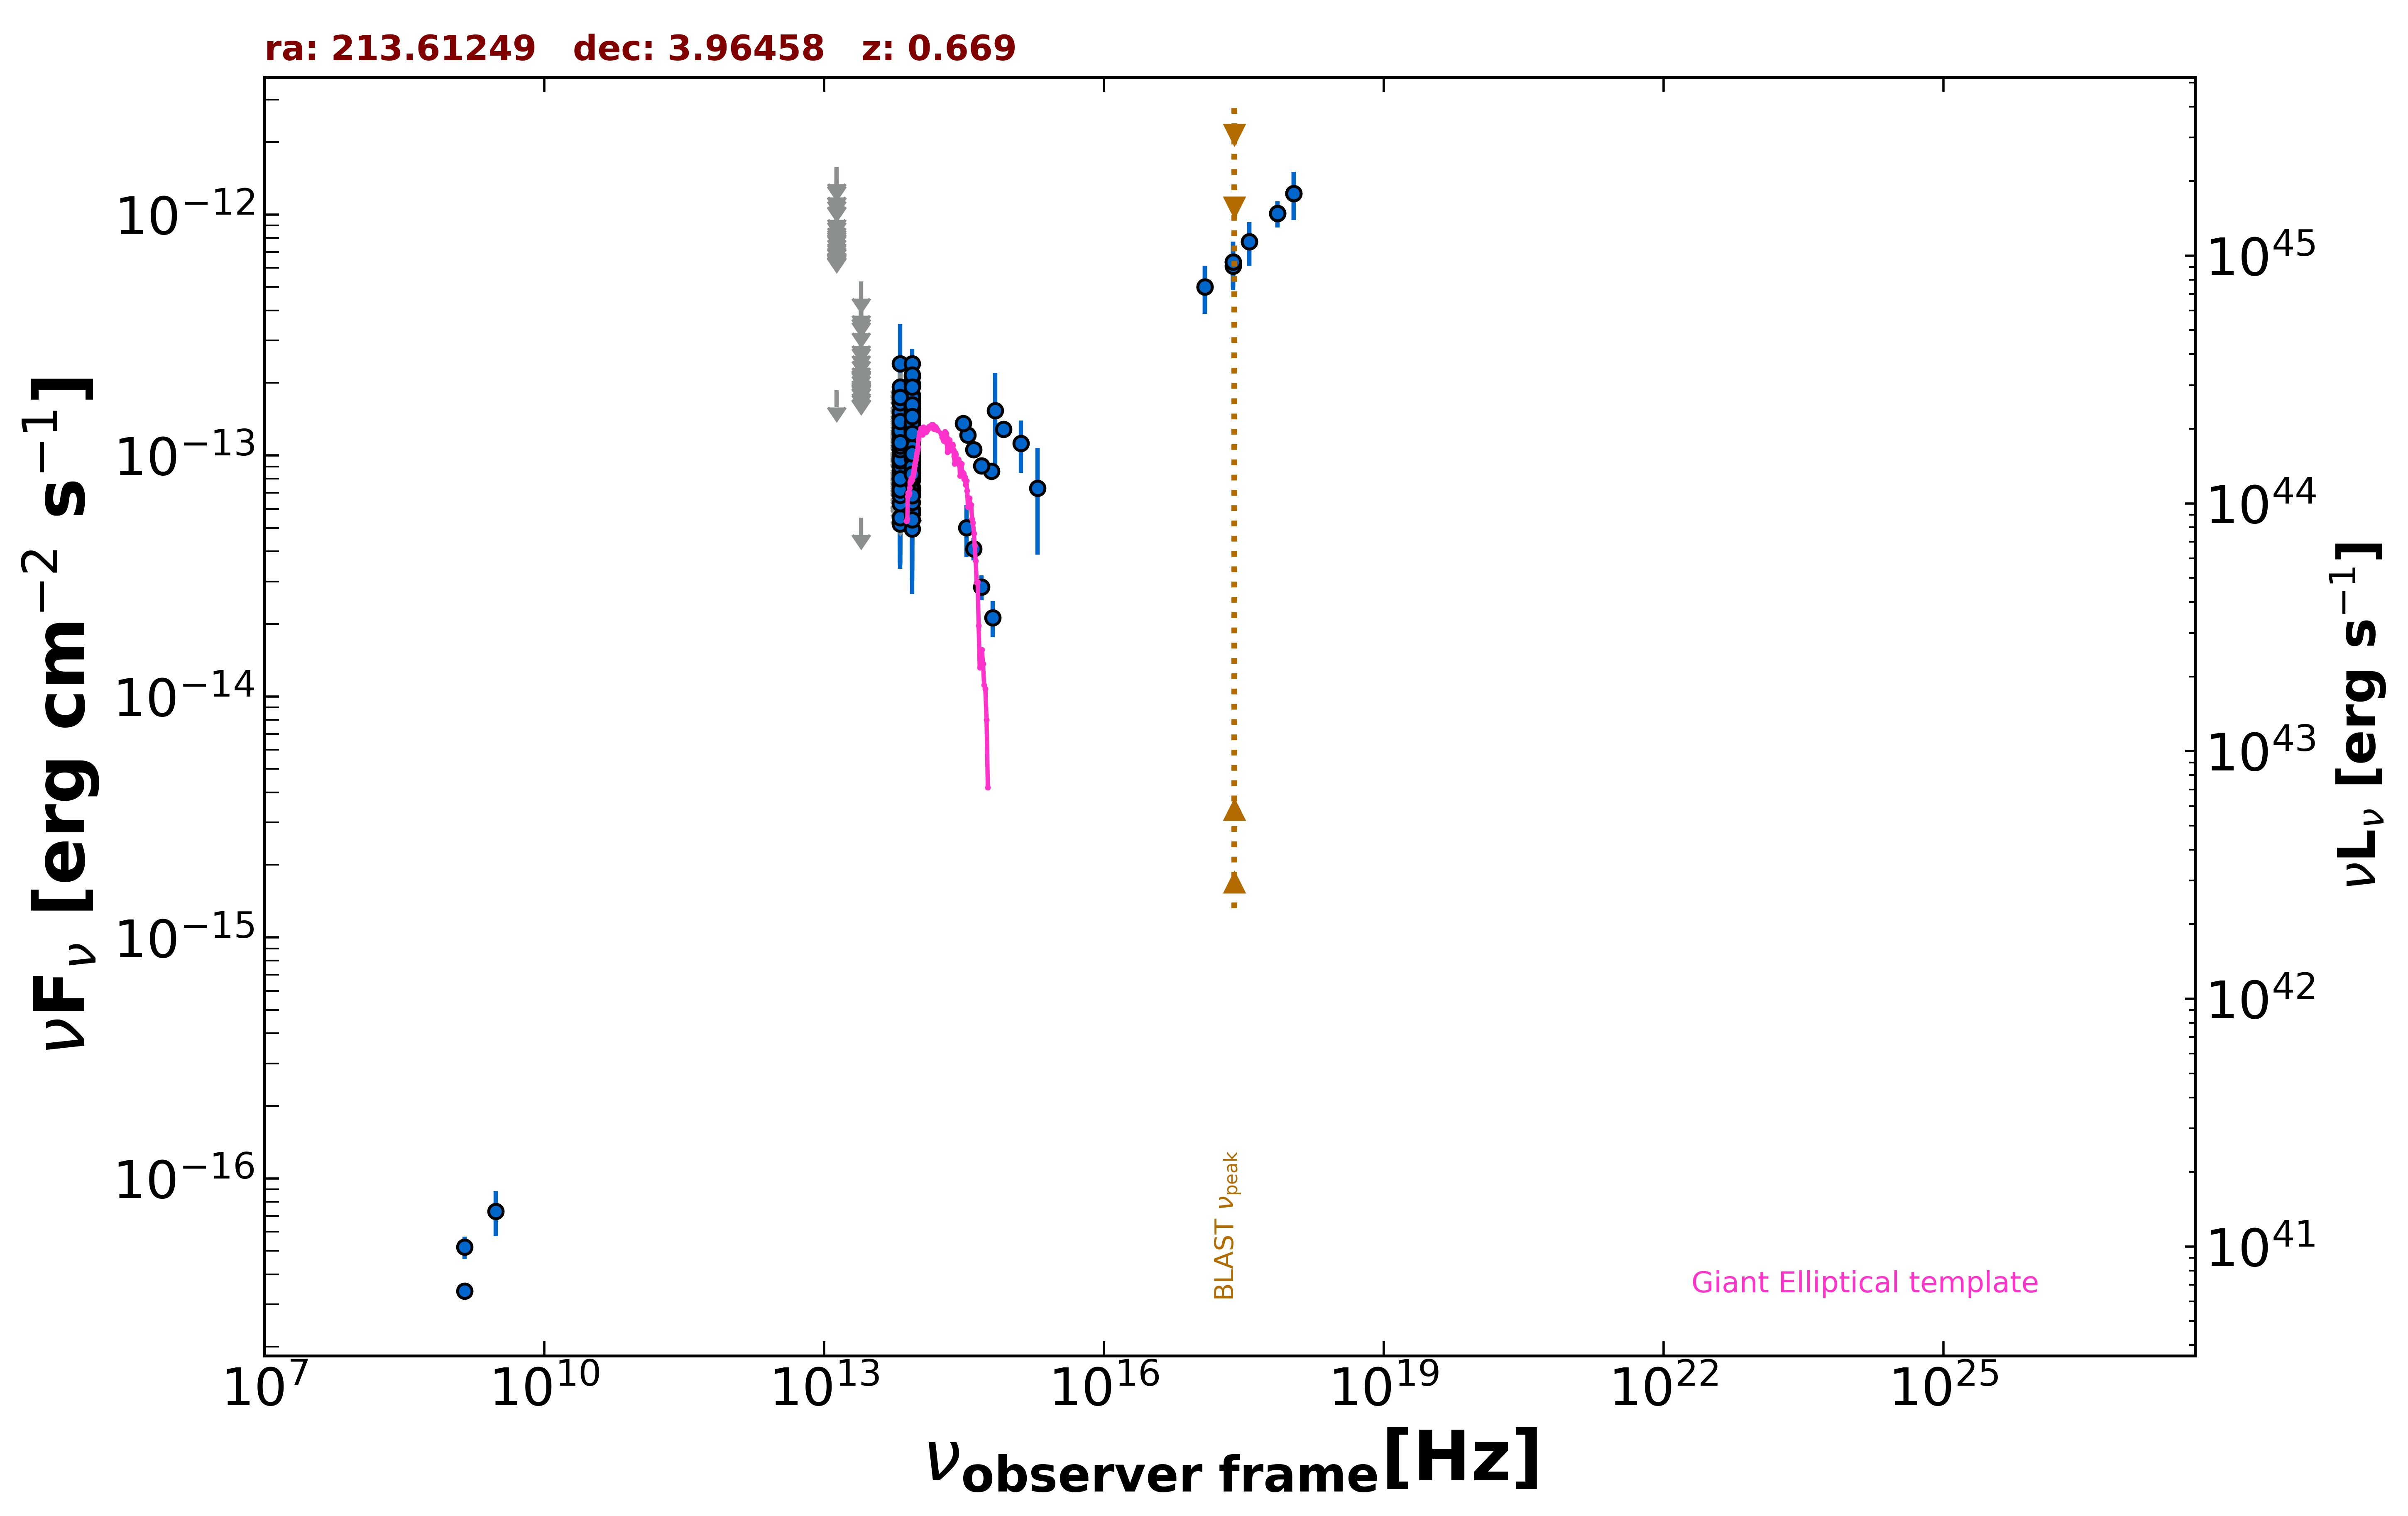

Source data for this figure (header and first rows):
freq., flux, err_flux, MJD_start, MJD_end, flag, catalog, reference
1.400e+09, 3.402e-17, 2.020e-18, 55000, 55000, , FIRST, White et al. 1997  ApJ  475 479
1.400e+09, 5.180e-17, 5.600e-18, 55000, 55000, , NVSS, Condon et al. 1998  AJ  115  1693
3.000e+09, 7.311e-17, 1.548e-17, 55000, 55000, , VLASSQL, Gordon et al. 2021  ApJS  255  30
2.418e+17, 6.107e-13, 1.252e-13, 55000, 55000, , RASS, Boller et al. 2016  A&A  103  1
2.418e+17, 6.363e-13, 1.361e-13, 55443, 55445, , 1OUSX, Giommi et al. in preparation
1.209e+17, 4.999e-13, 1.130e-13, 55443, 55445, , 1OUSX, Giommi et al. in preparation
3.627e+17, 7.727e-13, 1.591e-13, 55443, 55445, , 1OUSX, Giommi et al. in preparation
7.253e+17, 1.009e-12, 1.259e-13, 55443, 55445, , 1OUSX, Giommi et al. in preparation
1.088e+18, 1.224e-12, 2.769e-13, 55443, 55445, , 1OUSX, Giommi et al. in preparation
8.817e+13, 1.097e-13, 2.050e-15, 55000, 55000, , UNWISE, Schlafly et al. 2019  ApJS  240  30
6.517e+13, 5.192e-14, 3.170e-15, 55000, 55000, , UNWISE, Schlafly et al. 2019  ApJS  240  30
8.817e+13, 1.162e-13, 5.050e-15, 55000, 55000, , WISE, Wright et al. 2010  AJ  140  1868
6.517e+13, 5.519e-14, 6.215e-15, 55000, 55000, , WISE, Wright et al. 2010  AJ  140  1868
2.498e+13, 5.520e-14, 0.000e+00, 55000, 55000, UL, WISE, Wright et al. 2010  AJ  140  1868
1.363e+13, 1.867e-13, 0.000e+00, 55000, 55000, UL, WISE, Wright et al. 2010  AJ  140  1868
8.817e+13, 1.317e-13, 2.925e-14, 56858, 56858, , NEOWISE, Mainzer et al. 2014  ApJ  792  30
6.517e+13, 1.394e-13, 0.000e+00, 56858, 56858, UL, NEOWISE, Mainzer et al. 2014  ApJ  792  30
8.817e+13, 1.177e-13, 2.522e-14, 56858, 56858, , NEOWISE, Mainzer et al. 2014  ApJ  792  30
6.517e+13, 1.642e-13, 0.000e+00, 56858, 56858, UL, NEOWISE, Mainzer et al. 2014  ApJ  792  30
8.817e+13, 1.048e-13, 2.190e-14, 56858, 56858, , NEOWISE, Mainzer et al. 2014  ApJ  792  30
6.517e+13, 1.426e-13, 0.000e+00, 56858, 56858, UL, NEOWISE, Mainzer et al. 2014  ApJ  792  30
8.817e+13, 1.359e-13, 3.400e-14, 56859, 56859, , NEOWISE, Mainzer et al. 2014  ApJ  792  30
6.517e+13, 1.677e-13, 0.000e+00, 56859, 56859, UL, NEOWISE, Mainzer et al. 2014  ApJ  792  30
8.817e+13, 1.279e-13, 2.500e-14, 56858, 56858, , NEOWISE, Mainzer et al. 2014  ApJ  792  30
6.517e+13, 1.287e-13, 0.000e+00, 56858, 56858, UL, NEOWISE, Mainzer et al. 2014  ApJ  792  30
8.817e+13, 1.705e-13, 3.780e-14, 56858, 56858, , NEOWISE, Mainzer et al. 2014  ApJ  792  30
6.517e+13, 1.456e-13, 0.000e+00, 56858, 56858, UL, NEOWISE, Mainzer et al. 2014  ApJ  792  30
8.817e+13, 1.959e-13, 3.095e-14, 56858, 56858, , NEOWISE, Mainzer et al. 2014  ApJ  792  30
6.517e+13, 1.434e-13, 4.605e-14, 56858, 56858, , NEOWISE, Mainzer et al. 2014  ApJ  792  30
8.817e+13, 1.788e-13, 2.545e-14, 56858, 56858, , NEOWISE, Mainzer et al. 2014  ApJ  792  30
6.517e+13, 7.738e-14, 0.000e+00, 56858, 56858, UL, NEOWISE, Mainzer et al. 2014  ApJ  792  30
8.817e+13, 1.227e-13, 2.640e-14, 56859, 56859, , NEOWISE, Mainzer et al. 2014  ApJ  792  30
6.517e+13, 1.324e-13, 0.000e+00, 56859, 56859, UL, NEOWISE, Mainzer et al. 2014  ApJ  792  30
8.817e+13, 8.212e-14, 2.190e-14, 57408, 57408, , NEOWISE, Mainzer et al. 2014  ApJ  792  30
6.517e+13, 1.487e-13, 0.000e+00, 57408, 57408, UL, NEOWISE, Mainzer et al. 2014  ApJ  792  30
8.817e+13, 1.204e-13, 2.095e-14, 57407, 57407, , NEOWISE, Mainzer et al. 2014  ApJ  792  30
6.517e+13, 8.430e-14, 0.000e+00, 57407, 57407, UL, NEOWISE, Mainzer et al. 2014  ApJ  792  30
8.817e+13, 1.360e-13, 2.240e-14, 57407, 57407, , NEOWISE, Mainzer et al. 2014  ApJ  792  30
6.517e+13, 9.017e-14, 0.000e+00, 57407, 57407, UL, NEOWISE, Mainzer et al. 2014  ApJ  792  30
8.817e+13, 1.637e-13, 2.210e-14, 57407, 57407, , NEOWISE, Mainzer et al. 2014  ApJ  792  30
6.517e+13, 1.262e-13, 0.000e+00, 57407, 57407, UL, NEOWISE, Mainzer et al. 2014  ApJ  792  30
8.817e+13, 1.244e-13, 2.120e-14, 57408, 57408, , NEOWISE, Mainzer et al. 2014  ApJ  792  30
6.517e+13, 1.679e-13, 0.000e+00, 57408, 57408, UL, NEOWISE, Mainzer et al. 2014  ApJ  792  30
8.817e+13, 8.824e-14, 2.485e-14, 57407, 57407, , NEOWISE, Mainzer et al. 2014  ApJ  792  30
6.517e+13, 1.233e-13, 5.547e-14, 57407, 57407, , NEOWISE, Mainzer et al. 2014  ApJ  792  30
8.817e+13, 8.040e-14, 2.337e-14, 57407, 57407, , NEOWISE, Mainzer et al. 2014  ApJ  792  30
6.517e+13, 1.342e-13, 0.000e+00, 57407, 57407, UL, NEOWISE, Mainzer et al. 2014  ApJ  792  30
8.817e+13, 7.407e-14, 2.637e-14, 56678, 56678, , NEOWISE, Mainzer et al. 2014  ApJ  792  30
6.517e+13, 1.713e-13, 0.000e+00, 56678, 56678, UL, NEOWISE, Mainzer et al. 2014  ApJ  792  30
8.817e+13, 8.235e-14, 2.869e-14, 56679, 56679, , NEOWISE, Mainzer et al. 2014  ApJ  792  30
6.517e+13, 1.470e-13, 0.000e+00, 56679, 56679, UL, NEOWISE, Mainzer et al. 2014  ApJ  792  30
8.817e+13, 1.508e-13, 2.680e-14, 56679, 56679, , NEOWISE, Mainzer et al. 2014  ApJ  792  30
6.517e+13, 7.731e-14, 0.000e+00, 56679, 56679, UL, NEOWISE, Mainzer et al. 2014  ApJ  792  30
8.817e+13, 9.308e-14, 2.319e-14, 56679, 56679, , NEOWISE, Mainzer et al. 2014  ApJ  792  30
6.517e+13, 1.454e-13, 0.000e+00, 56679, 56679, UL, NEOWISE, Mainzer et al. 2014  ApJ  792  30
8.817e+13, 1.275e-13, 2.485e-14, 56679, 56679, , NEOWISE, Mainzer et al. 2014  ApJ  792  30
6.517e+13, 1.644e-13, 0.000e+00, 56679, 56679, UL, NEOWISE, Mainzer et al. 2014  ApJ  792  30
8.817e+13, 1.486e-13, 2.430e-14, 56678, 56678, , NEOWISE, Mainzer et al. 2014  ApJ  792  30
6.517e+13, 1.684e-13, 0.000e+00, 56678, 56678, UL, NEOWISE, Mainzer et al. 2014  ApJ  792  30
8.817e+13, 1.733e-13, 2.260e-14, 57576, 57576, , NEOWISE, Mainzer et al. 2014  ApJ  792  30
... 442 more rows
